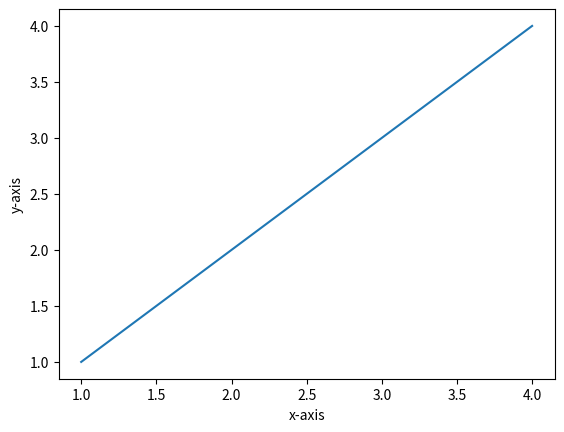

Python code for this plot:
import matplotlib.pyplot as plt
import numpy as np
x = np.array([1,2,3,4])
y = np.array([1,2,3,4])

plt.plot(x,y)
#simple graph
plt.xlabel('x-axis')
plt.ylabel('y-axis')
plt.show()
